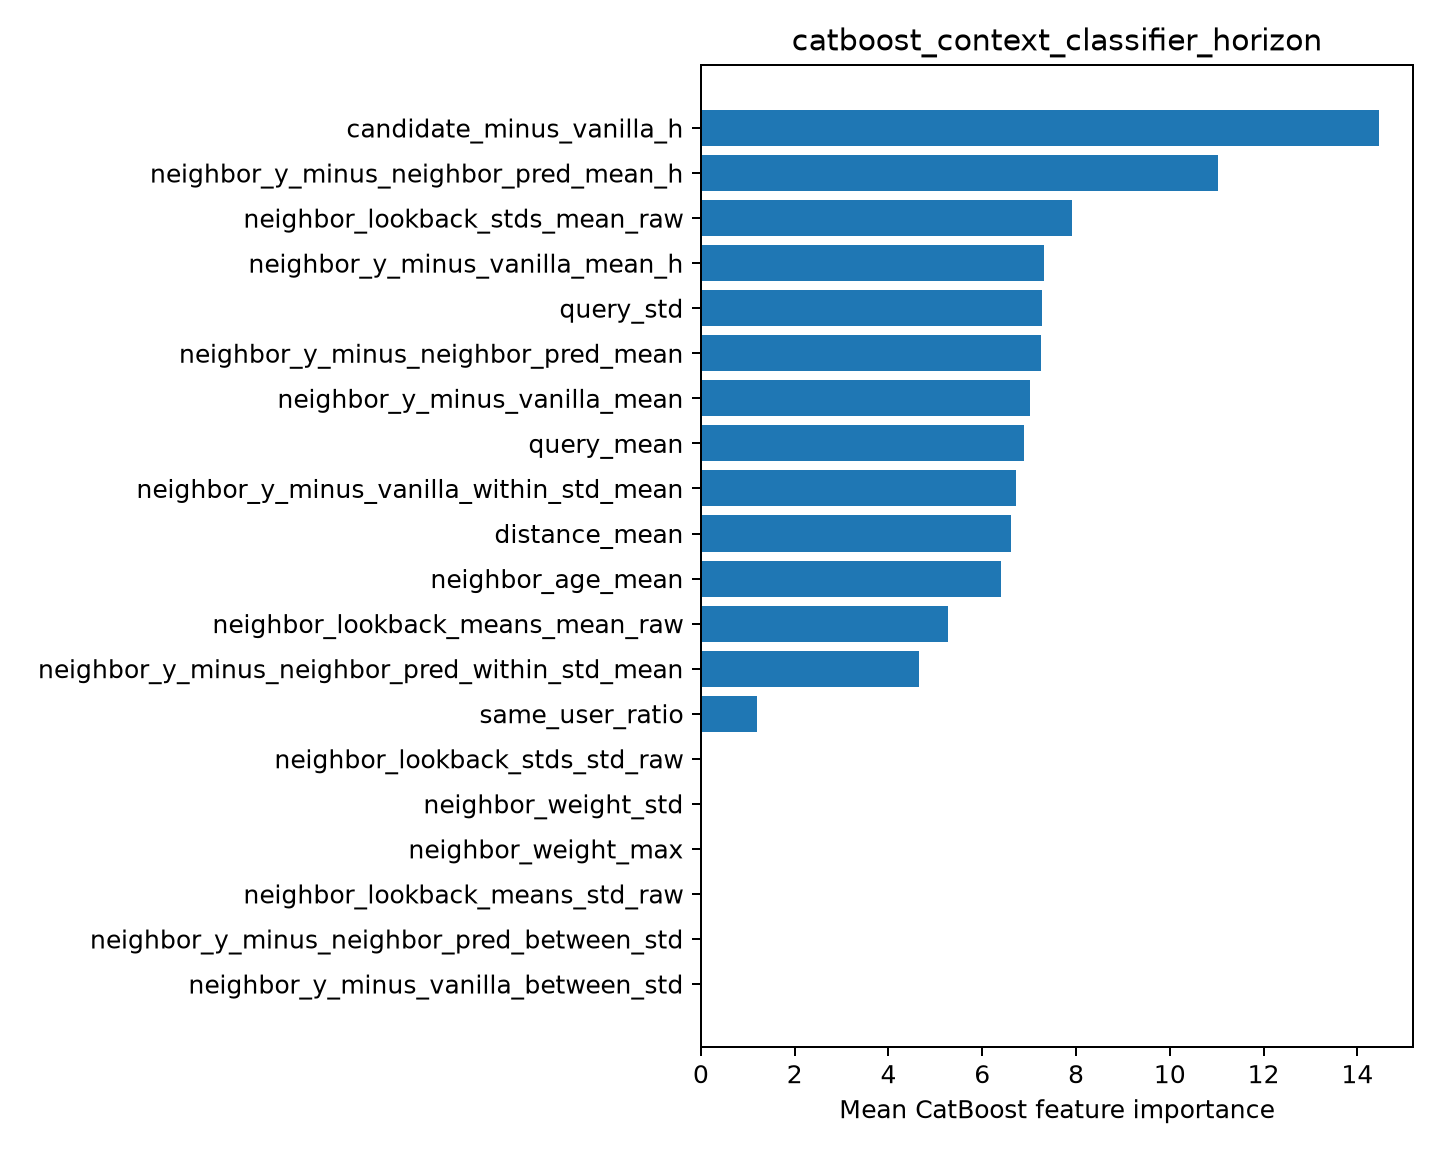

Data behind this chart, as committed beside it:
feature, importance
candidate_minus_vanilla_h, 14.46
neighbor_y_minus_neighbor_pred_mean_h, 11.03
neighbor_lookback_stds_mean_raw, 7.919
neighbor_y_minus_vanilla_mean_h, 7.318
query_std, 7.273
neighbor_y_minus_neighbor_pred_mean, 7.244
neighbor_y_minus_vanilla_mean, 7.02
query_mean, 6.888
neighbor_y_minus_vanilla_within_std_mean, 6.715
distance_mean, 6.622
neighbor_age_mean, 6.4
neighbor_lookback_means_mean_raw, 5.261
neighbor_y_minus_neighbor_pred_within_st…, 4.64
same_user_ratio, 1.205
neighbor_lookback_stds_std_raw, 0.0
neighbor_weight_std, 0.0
neighbor_weight_max, 0.0
neighbor_lookback_means_std_raw, 0.0
neighbor_y_minus_neighbor_pred_between_s…, 0.0
neighbor_y_minus_vanilla_between_std, 0.0
